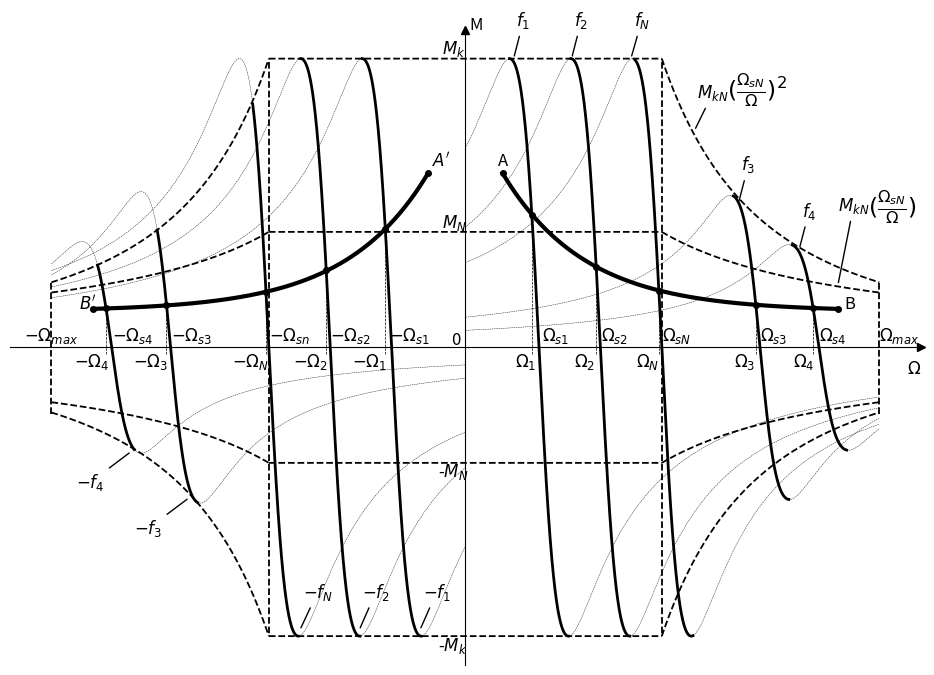

Reproduce this figure in Python.
# -*- coding: utf-8 -*-
"""
@author: Radas
"""
import matplotlib.pyplot as plt
import numpy as np
from matplotlib.lines import Line2D

podpis = "Rys. 4.18. Charakterystyki mechaniczne maszyny indukcyjnej sterowanej częstotliwościowo \n w strefie stałego momentu ($|f|\leq f_N$) i stałej mocy ($|f|\geq f_N$) dla obu kierunków wirowania \n wraz z charakterystykami mechanicznymi obciążenia (zwjiarki - krzywe AB) i punktami pracy"

def wzor_klossa(Mk, skn, fn, fx, wsn, w_array):
    skx = skn * fn/fx
    sx = (wsn*fx/fn - w_array)/(wsn*fx/fn) 
    M = 2*Mk/(((wsn*fx/fn - w_array)/(wsn*fx/fn))/skx + skx/((wsn*fx/fn - w_array)/(wsn*fx/fn)))
    return [M, sx]

def pocz(M_array, Mn, w_array):
    return M_array/M_array[0] * Mn + (M_array - M_array/M_array[0] * Mn) * w_array/w_array.size
    
def pocz_Neg(M_array, Mn, w_array):
    return (M_array/M_array[w_array.size-1] * -Mn) + (M_array - (M_array/M_array[w_array.size-1] * -Mn)) * (((w_array.size-w_array)/w_array.size)-1)
    
def rysuj(M, Mk, w):
    max = np.where(M==Mk)[0][0]
    min = np.where(M==-Mk)[0][0]
    if min > wsn:
        for i in range(wsn, end):
            if M[i] <= -wsn/i*wsn/i*Mk:
                min = i
                break
        
    #Mpocz = pocz(M[0:max], Mn*1.1, w[0:max])
    plt.plot(w[0:max], M[0:max], color='black', linewidth=0.3, linestyle = 'dashed')
    plt.plot(w[max:min], M[max:min], color='black', linewidth=2)
    plt.plot(w[min:end], M[min:end], color='black', linewidth=0.3, linestyle = 'dashed')

def rysuj_Neg(M, Mk, w):
    min = np.where(M==-Mk)[0][0]
    max = np.where(M==Mk)[0][0]
   
    if max < wsn+200 :
        for i in range(wsn, end):
            if M[i] <= wsn/i*wsn/i*Mk:   
                max = i+350
                break
    
    #Mpocz = pocz_Neg(M[min:end], Mn*1.1,w[min:end])
    plt.plot(w[0:max], M[0:max], color='black', linewidth=0.3, linestyle = 'dashed')
    plt.plot(w[max:min], M[max:min], color='black', linewidth=2)
    plt.plot(w[min:end], M[min:end], color='black', linewidth=0.3, linestyle = 'dashed')

def rysuj_strefa2(M, Mk, w, min):
    max = np.where(M==Mk)[0][0]+200
    plt.plot(w[0:max],M[0:max], color='black', linewidth=0.3, linestyle = 'dashed')
    plt.plot(w[max:min], M[max:min], color='black', linewidth=2)
    plt.plot(w[min:end], M[min:end], color='black', linewidth=0.3, linestyle = 'dashed')
    
def rysuj_Neg2(M, Mk, w, max, min):

    plt.plot(w[0:max], M[0:max], color='black', linewidth=0.3, linestyle = 'dashed')
    plt.plot(w[max:min], M[max:min], color='black', linewidth=2)
    plt.plot(w[min:end], M[min:end], color='black', linewidth=0.3, linestyle = 'dashed')
    
def adnotacja(text, x,y,xt,yt):
    ax.annotate(text,
    xy=(x, y), xycoords='data',
    xytext=(xt, yt), textcoords='offset points',
    arrowprops=dict(facecolor='black',  arrowstyle='-'),
    horizontalalignment='left', verticalalignment='bottom', fontsize = ftsize)

    
plt.figure(figsize=[23.5, 16.5])
fig = plt.figure(figsize=[11.75, 8.25])
ax = fig.add_subplot(1, 1, 1)
ax.spines['left'].set_position('center')
ax.spines['bottom'].set_position('center')

ax.plot(1, 0, ">k", transform=ax.get_yaxis_transform(), clip_on=False)
ax.plot(0, 1, "^k", transform=ax.get_xaxis_transform(), clip_on=False)

# Eliminate upper and right axes
ax.spines['right'].set_color('none')
ax.spines['top'].set_color('none')

plt.xticks([])
plt.yticks([])



end = 30000
Mn = 8
Mk = 20
sk = 0.15
fn = 800
fx = 800
wsn = 14240

w4 = 30000- 4368
w3 = 30000- 8640
w2 = 30000- 20210
w1 = 30000- 24500

ftsize=12
wys= 0.45


wend1 = np.arange(-end, -wsn, 1)
wend2 = np.arange(wsn, end, 1)

temp1 = np.power(wsn/wend1,2)
temp2 = np.power(wsn/wend2,2)

wst = np.arange(-wsn, wsn, 1)


#Linie stref pracy ################################################################

f1 = 0*wst + Mk
f2 = 0*wst + Mn
f3 = Mk * temp1
f4 = Mk * temp2
f5 = Mn * wsn/wend1
f6 = Mn * wsn/wend2
lwd = 1.3

plt.plot(wst,f1, color='black', linewidth=lwd, linestyle = 'dashed')
plt.plot(wst,f2, color='black', linewidth=lwd, linestyle = 'dashed')
plt.plot(wst,-f1, color='black', linewidth=lwd, linestyle = 'dashed')
plt.plot(wst,-f2, color='black', linewidth=lwd, linestyle = 'dashed')
plt.plot(wend1,f3, color='black', linewidth=lwd, linestyle = 'dashed')
plt.plot(wend1,-f3, color='black', linewidth=lwd, linestyle = 'dashed')
plt.plot(wend2,-f4, color='black', linewidth=lwd, linestyle = 'dashed')
plt.plot(wend2,f4, color='black', linewidth=lwd, linestyle = 'dashed')
plt.plot(wend1,f5, color='black', linewidth=lwd, linestyle = 'dashed')
plt.plot(wend1,-f5, color='black', linewidth=lwd, linestyle = 'dashed')
plt.plot(wend2,-f6, color='black', linewidth=lwd, linestyle = 'dashed')
l1=plt.plot(wend2,f6, color='black', linewidth=lwd, linestyle = 'dashed')

plt.axvline(x=wsn, ymin=95/100, ymax=1/22, color='black', linewidth=lwd, linestyle = 'dashed')
plt.axvline(x=-wsn, ymin=95/100, ymax=1/22, color='black', linewidth=lwd, linestyle = 'dashed')
plt.axvline(x=end, ymin=0.395, ymax=0.605, color='black', linewidth=lwd, linestyle = 'dashed')
plt.axvline(x=-end, ymin=0.395, ymax=0.605, color='black', linewidth=lwd, linestyle = 'dashed')

# Krzywe Klossa #####################################################################
w = np.arange(0, end, 1)
wmin = np.arange(-end, 0, 1)

M10 , s1 = wzor_klossa(Mk, sk, fn, 1.8*fx, wsn, w)
tempos = np.where(M10==Mk)[0][0]
My10= 0.97*Mk*wsn/tempos*wsn/tempos
M10 , s1 = wzor_klossa(My10, sk, fn, 1.8*fx, wsn, w)

M11 , s1 = wzor_klossa(Mk, sk, fn, 1.5*fx, wsn, w)
tempos = np.where(M11==Mk)[0][0]
My11= 0.96*Mk*wsn/tempos*wsn/tempos
M11 , s1 = wzor_klossa(My11, sk, fn, 1.5*fx, wsn, w)


M12 , s1 = wzor_klossa(Mk, sk, fn, -1.5*fx, wsn, wmin)
tempos = np.where(M12==Mk)[0][0]
My12= 2.25*wsn/tempos*wsn/tempos
M12 , s1 = wzor_klossa(My12, sk, fn, -1.5*fx, wsn, wmin)


M13 , s1 = wzor_klossa(Mk, sk, fn, -1.8*fx, wsn, wmin)
tempos = np.where(M13==Mk)[0][0]
My13= 0.18*wsn/tempos*wsn/tempos
M13 , s1 = wzor_klossa(My13, sk, fn, -1.8*fx, wsn, wmin)

M1 , s1 = wzor_klossa(Mk, sk, fn, 800, wsn, w)
M2 , s2 = wzor_klossa(Mk, sk, fn, 550, wsn, w)
M3 , s3 = wzor_klossa(Mk, sk, fn, 300, wsn, w)

M4 , s4 = wzor_klossa(Mk, sk, fn, -300, wsn, wmin)
M6 , s6 = wzor_klossa(Mk, sk, fn, -550, wsn, wmin)
M5 , s5 = wzor_klossa(Mk, sk, fn, -800, wsn, wmin)

x = np.arange(2700, 27000, 1)
e = np.power(2.72, -(x/6000))
v=15*e +2.5

plt.plot(x,v, color='black', linewidth=3)
plt.plot(-x,v, color='black', linewidth=3)

xwpr = [3316+1500, -3316-2500, 3316+6150, -3316-6800, 3316+10700, -3316-11150 , 3316+17730, -3316-18350 , 3316+21880, -3316-22750]
ymx = [0.7,0.7,0.62,0.62,0.58,0.58,0.57,0.57,0.56,0.56]        

for i in range(len(xwpr)):
    plt.axvline(x=xwpr[i], ymin=0.49, ymax=ymx[i], color='black', linewidth=0.5, linestyle = 'dashed')

plt.scatter([x[0], -x[0], x[-1], -x[-1], 3316+1500, -3316-2500, 3316+6150, -3316-6800, 3316+10700, -3316-11150 , 3316+17730, -3316-18350 , 3316+21880, -3316-22750], 
            [v[0], v[0], v[-1], v[-1],Mn+1.2, Mn+0.2,0.7*Mn, 0.67*Mn,0.49*Mn, 0.48*Mn, 0.37*Mn, 0.365*Mn, 0.34*Mn, 0.34*Mn], 
            color='black', s = ftsize+4)

rysuj_strefa2(M1, Mk, w, 16500)
rysuj(M2, Mk, w)
rysuj(M3, Mk, w)
rysuj_strefa2(M10, My10, w, 27640)
rysuj_strefa2(M11, My11, w, 23450)

rysuj_Neg(M4, Mk, wmin)
rysuj_Neg(M5, Mk, wmin)
rysuj_Neg(M6, Mk, wmin)
rysuj_Neg2(M12, My12, wmin,7670,10600)
rysuj_Neg2(M13, My13, wmin, 3350,6000)


## Omegi na osi X.##########################################################################

plt.text(-end -2000, wys,'$-Ω_{max}$',  fontsize = ftsize)
plt.text(-w4, wys,'$-Ω_{s4}$',  fontsize = ftsize)
plt.text(-w3, wys, '$-Ω_{s3}$',  fontsize = ftsize)
plt.text(-wsn, wys,'$-Ω_{sn}$',  fontsize = ftsize)
plt.text(-w2, wys, '$-Ω_{s2}$',  fontsize = ftsize)
plt.text(-w1,wys,'$-Ω_{s1}$',  fontsize = ftsize)

plt.text(end, wys,'$Ω_{max}$',  fontsize = ftsize)
plt.text(w4+25, wys,'$Ω_{s4}$',  fontsize = ftsize)
plt.text(w3+25, wys, '$Ω_{s3}$',  fontsize = ftsize)
plt.text(wsn+25, wys,'$Ω_{sN}$',  fontsize = ftsize)
plt.text(w2+25, wys, '$Ω_{s2}$',  fontsize = ftsize)
plt.text(w1+25,wys,'$Ω_{s1}$',  fontsize = ftsize)


przesuniecie = 2700

plt.text(-w4-przesuniecie, -3*wys,'$-Ω_{4}$',  fontsize = ftsize)
plt.text(-w3-przesuniecie, -3*wys, '$-Ω_{3}$',  fontsize = ftsize)
plt.text(-wsn-przesuniecie, -3*wys,'$-Ω_{N}$',  fontsize = ftsize)
plt.text(-w2-przesuniecie, -3*wys, '$-Ω_{2}$',  fontsize = ftsize)
plt.text(-w1-przesuniecie,-3*wys,'$-Ω_{1}$',  fontsize = ftsize)

przesuniecie = 1900

plt.text(w4 -przesuniecie, -3*wys,'$Ω_{4}$',  fontsize = ftsize)
plt.text(w3 -przesuniecie, -3*wys, '$Ω_{3}$',  fontsize = ftsize)
plt.text(wsn -przesuniecie, -3*wys,'$Ω_{N}$',  fontsize = ftsize)
plt.text(w2 -przesuniecie, -3*wys, '$Ω_{2}$',  fontsize = ftsize)
plt.text(w1 -przesuniecie,-3*wys,'$Ω_{1}$',  fontsize = ftsize)



przesuniecie = 1700
# Zero w punkcie (0,0) oraz os Y ########################################################################

plt.text(-przesuniecie+700, 0.2, '0',  fontsize = ftsize)
plt.text(-przesuniecie, Mk+0.3, '$M_k$',  fontsize = ftsize)
plt.text(-przesuniecie, Mn+0.3, '$M_N$',  fontsize = ftsize)
plt.text(-przesuniecie-300, -Mn-1, '-$M_N$',  fontsize = ftsize)
plt.text(-przesuniecie-300, -Mk-1, '-$M_k$',  fontsize = ftsize)

plt.text(300, 22, 'M',  fontsize = ftsize)
plt.text(32000,-1.8,'$Ω$',  fontsize = ftsize)

plt.text(x[0]-300, v[0]+0.5, 'A',  fontsize = ftsize)
plt.text(x[-1]+500,v[-1],'B',  fontsize = ftsize)

plt.text(-x[0]+300, v[0]+0.5, '$A\'$',  fontsize = ftsize)
plt.text(-x[-1]-1000,v[-1],'$B\'$',  fontsize = ftsize)

# Annotacje ####################################################################################
adnotacja('$M_{kN}$', 16600, 15, 2, 20)
adnotacja('$M_{kN}$', 27000, 4.3, 0, 50)

plt.text(19000, 17.2, '$({\\frac{Ω_{sN}}{Ω})}^2$',  fontsize = 1.4*ftsize)
plt.text(29200, 9.1, '$({\\frac{Ω_{sN}}{Ω})}$',  fontsize = 1.4*ftsize)


adnotacja('$f_1$', 3500, Mk, 2, 20)
adnotacja('$f_2$', 7700, Mk, 2, 20)
adnotacja('$f_N$', 12000, Mk, 2, 20)
adnotacja('$f_3$', 19800, 1.25* Mn, 2, 20)
adnotacja('$f_4$', 24200, 0.85*Mn, 2, 20)

adnotacja('$-f_1$', -3300, -0.98*Mk, 2, 20)
adnotacja('$-f_2$', -7700, -0.98*Mk, 2, 20)
adnotacja('$-f_N$', -12000, -0.98*Mk, 2, 20)
adnotacja('$-f_3$', -20000, -1.3*Mn, -40, -30)
adnotacja('$-f_4$', -24200, -0.9*Mn, -40, -30)

# Legenda #######################################################################################



#plt.title(podpis,  y=-0.1, fontsize = 12)
plt.savefig("4.182.svg", format="svg", bbox_inches='tight')
plt.savefig("4.182.png", format="png", bbox_inches='tight')
